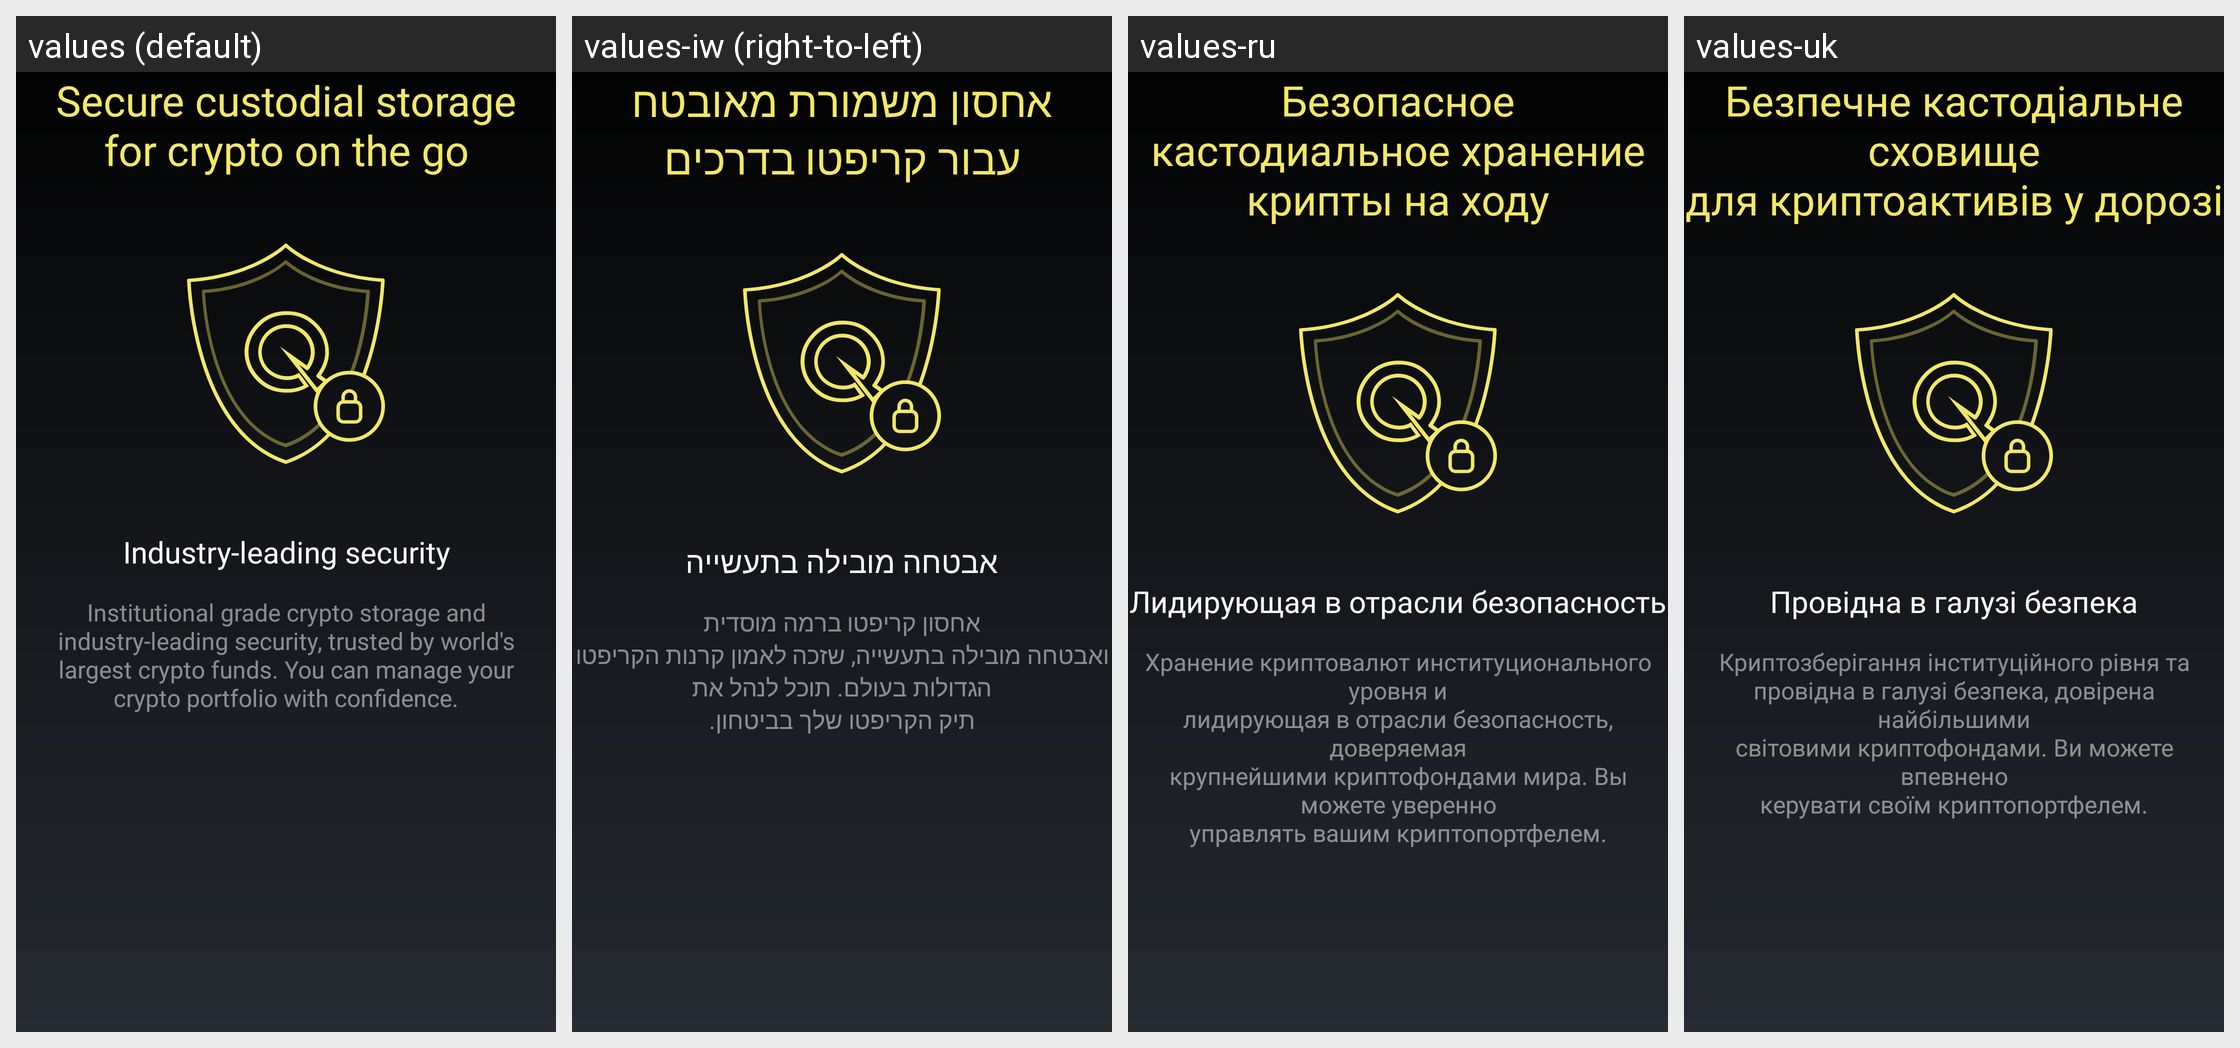

The same Android screen rendered under several of its app's locales, left to right. List the strings drawn on it with the default value and each locale's translation.
Android screen res/layout/fragment_bequant_intro_3.xml rendered under 4 locales, left to right: values (default), values-iw (right-to-left), values-ru, values-uk. Device: Nexus 5 (rendered at 1080×1920; each locale shown at half size, 540×960, under a caption strip naming it); theme MyceliumModern.
Other locales in the repository, not shown: values-az, values-bg, values-cs, values-da, values-de, values-el, values-es, values-fil, values-fr, values-in, values-it, values-ja, values-ko, values-nl, values-pl, values-pt, values-ro, values-sk, values-sl, values-sq, values-sv, values-tr, values-vi, values-zh, values-zh-rTW.
Strings drawn on this screen, with the default value and each locale's value (text and hints the layout hard-codes, and strings that could not be matched under every locale, appear in the picture but are not listed):

bequant_secure_custodial_storage
  values: Secure custodial storage
      for crypto on the go
  values-iw: אחסון משמורת מאובטח
      עבור קריפטו בדרכים
  values-ru: Безопасное кастодиальное хранение
      крипты на ходу
  values-uk: Безпечне кастодіальне сховище
      для криптоактивів у дорозі

industry_leading_security
  values: Industry-leading security
  values-iw: אבטחה מובילה בתעשייה
  values-ru: Лидирующая в отрасли безопасность
  values-uk: Провідна в галузі безпека

institutional_grade_crypto_storage
  values: Institutional grade crypto storage and
      industry-leading security, trusted by world's
      largest crypto funds. You can manage your
      crypto portfolio with confidence.
  values-iw: אחסון קריפטו ברמה מוסדית
      ואבטחה מובילה בתעשייה, שזכה לאמון קרנות הקריפטו
      הגדולות בעולם. תוכל לנהל את
      תיק הקריפטו שלך בביטחון.
  values-ru: Хранение криптовалют институционального уровня и
      лидирующая в отрасли безопасность, доверяемая
      крупнейшими криптофондами мира. Вы можете уверенно
      управлять вашим криптопортфелем.
  values-uk: Криптозберігання інституційного рівня та
      провідна в галузі безпека, довірена найбільшими
      світовими криптофондами. Ви можете впевнено
      керувати своїм криптопортфелем.
